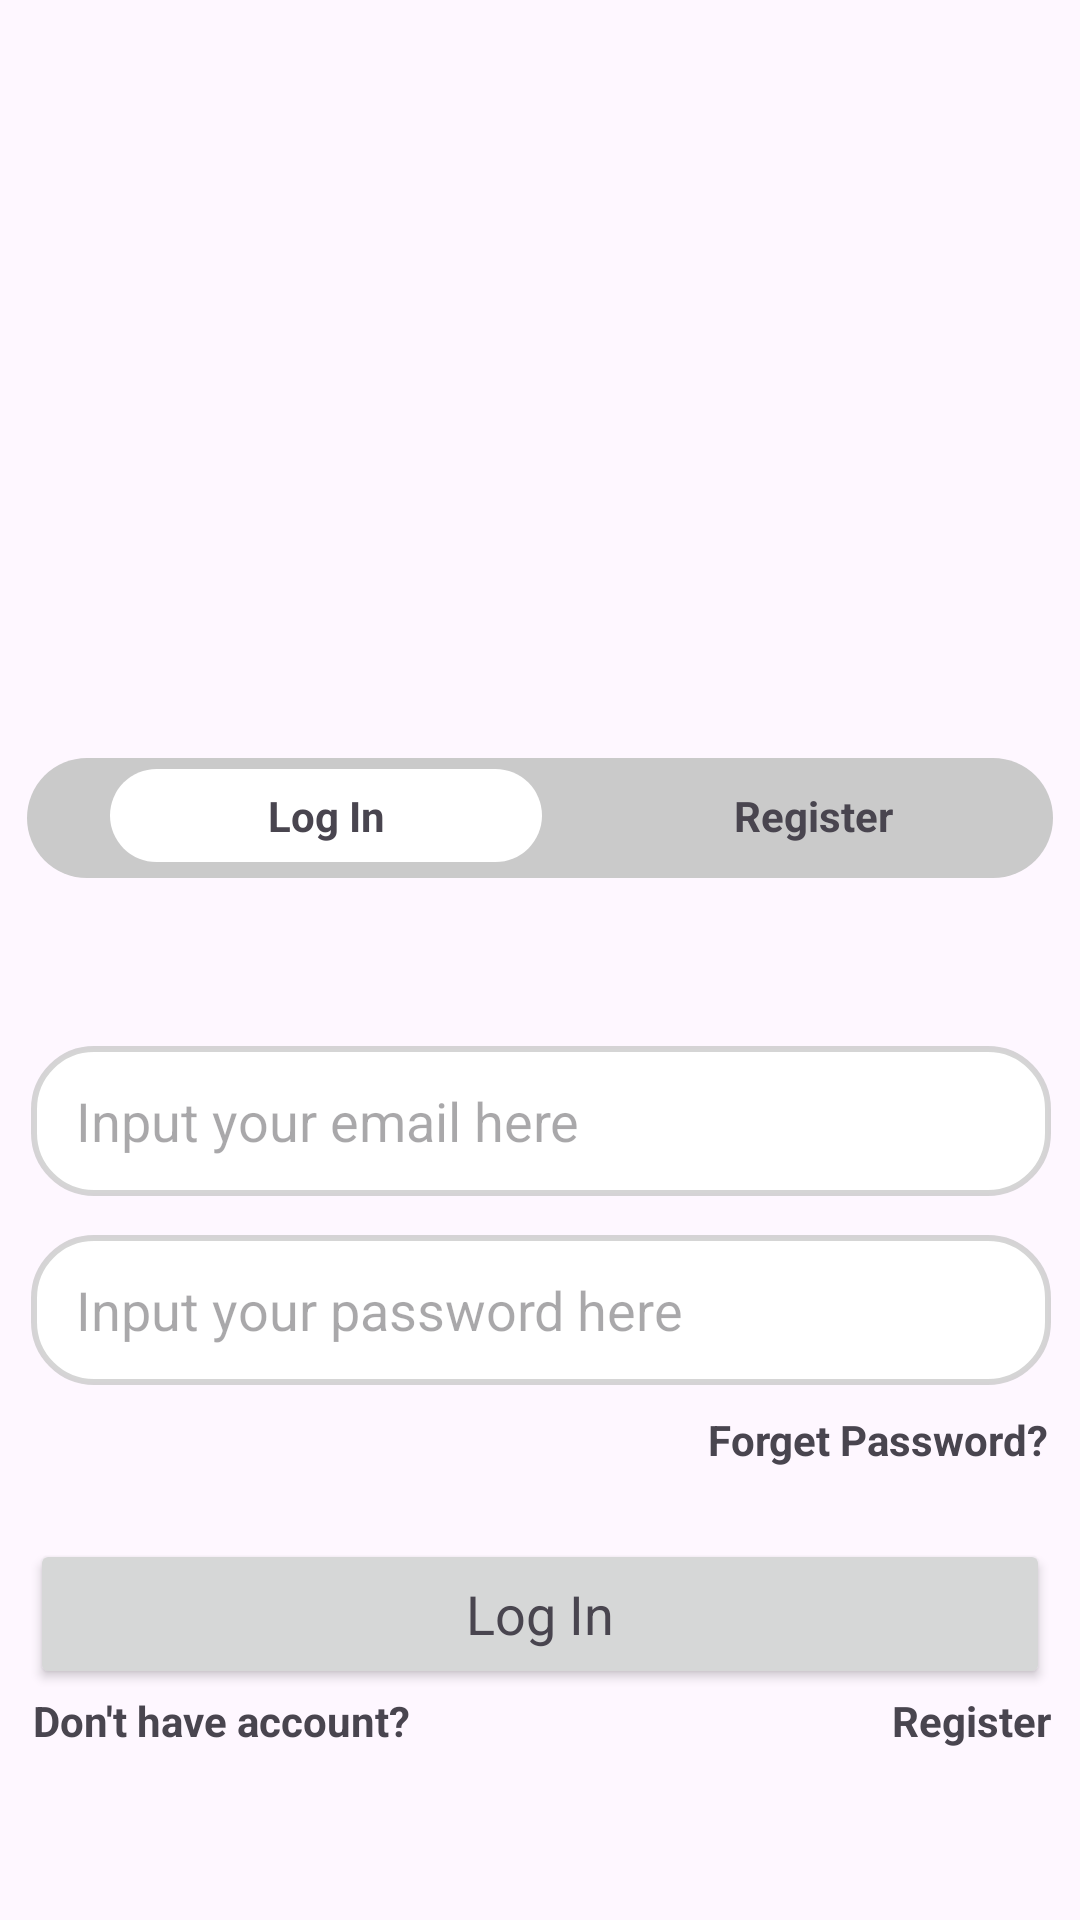

This screen was rendered from an Android layout file. Write that file and the resources it references.
<!-- AndroidManifest.xml: application theme Theme.Library_youtube -->
<!-- res/layout/activity_login.xml -->
<?xml version="1.0" encoding="utf-8"?>
<androidx.constraintlayout.widget.ConstraintLayout xmlns:android="http://schemas.android.com/apk/res/android"
    xmlns:app="http://schemas.android.com/apk/res-auto"
    xmlns:tools="http://schemas.android.com/tools"
    android:layout_width="match_parent"
    android:layout_height="match_parent"
    tools:context=".login">

    <TextView
        android:id="@+id/textView"
        android:layout_width="342dp"
        android:layout_height="40dp"
        android:background="@drawable/shape"
        app:layout_constraintBottom_toBottomOf="parent"
        app:layout_constraintEnd_toEndOf="parent"
        app:layout_constraintHorizontal_bias="0.492"
        app:layout_constraintStart_toStartOf="parent"
        app:layout_constraintTop_toTopOf="parent"
        app:layout_constraintVertical_bias="0.421" />

    <TextView
        android:id="@+id/tfregister"
        android:layout_width="wrap_content"
        android:layout_height="wrap_content"
        android:gravity="center"
        android:text="Register"
        android:textStyle="bold"
        app:layout_constraintBottom_toBottomOf="@+id/textView3"
        app:layout_constraintEnd_toEndOf="@+id/textView"
        app:layout_constraintHorizontal_bias="0.815"
        app:layout_constraintStart_toStartOf="@+id/textView"
        app:layout_constraintTop_toTopOf="@+id/textView3" />

    <TextView
        android:id="@+id/textView3"
        android:layout_width="144dp"
        android:layout_height="31dp"
        android:background="@drawable/shape"
        android:backgroundTint="@color/white"
        app:layout_constraintBottom_toBottomOf="parent"
        app:layout_constraintEnd_toEndOf="parent"
        app:layout_constraintHorizontal_bias="0.169"
        app:layout_constraintStart_toStartOf="parent"
        app:layout_constraintTop_toTopOf="parent"
        app:layout_constraintVertical_bias="0.421" />

    <TextView
        android:id="@+id/tflogin"
        android:layout_width="wrap_content"
        android:layout_height="wrap_content"
        android:gravity="center"
        android:text="Log In"
        android:textStyle="bold"
        app:layout_constraintBottom_toBottomOf="@+id/textView3"
        app:layout_constraintEnd_toEndOf="@+id/textView3"
        app:layout_constraintStart_toStartOf="@+id/textView3"
        app:layout_constraintTop_toTopOf="@+id/textView3" />

    <EditText
        android:id="@+id/etemail"
        android:layout_width="340dp"
        android:layout_height="50dp"
        android:background="@drawable/box"
        android:ems="10"
        android:hint="Input your email here"
        android:inputType="text"
        app:layout_constraintBottom_toBottomOf="parent"
        app:layout_constraintEnd_toEndOf="parent"
        app:layout_constraintHorizontal_bias="0.513"
        app:layout_constraintStart_toStartOf="parent"
        app:layout_constraintTop_toBottomOf="@+id/textView"
        app:layout_constraintVertical_bias="0.188" />

    <EditText
        android:id="@+id/etpassword"
        android:layout_width="340dp"
        android:layout_height="50dp"
        android:background="@drawable/box"
        android:ems="10"
        android:hint="Input your password here"
        android:inputType="textPassword"
        app:layout_constraintBottom_toBottomOf="parent"
        app:layout_constraintEnd_toEndOf="parent"
        app:layout_constraintHorizontal_bias="0.521"
        app:layout_constraintStart_toStartOf="parent"
        app:layout_constraintTop_toBottomOf="@+id/etemail"
        app:layout_constraintVertical_bias="0.068" />

    <TextView
        android:id="@+id/textView8"
        android:layout_width="wrap_content"
        android:layout_height="wrap_content"
        android:text="Forget Password?"
        android:textStyle="bold"
        app:layout_constraintBottom_toBottomOf="parent"
        app:layout_constraintEnd_toEndOf="@+id/etpassword"
        app:layout_constraintHorizontal_bias="0.996"
        app:layout_constraintStart_toStartOf="parent"
        app:layout_constraintTop_toBottomOf="@+id/etpassword"
        app:layout_constraintVertical_bias="0.055" />

    <TextView
        android:id="@+id/textView9"
        android:layout_width="wrap_content"
        android:layout_height="wrap_content"
        android:text="Don't have account?"
        android:textStyle="bold"
        app:layout_constraintBottom_toBottomOf="parent"
        app:layout_constraintEnd_toEndOf="@+id/etpassword"
        app:layout_constraintHorizontal_bias="0.004"
        app:layout_constraintStart_toStartOf="@+id/btnlogin"
        app:layout_constraintTop_toBottomOf="@+id/etpassword"
        app:layout_constraintVertical_bias="0.643" />

    <TextView
        android:id="@+id/tfregisterbawah"
        android:layout_width="wrap_content"
        android:layout_height="wrap_content"
        android:text="Register"
        android:textStyle="bold"
        app:layout_constraintBottom_toBottomOf="parent"
        app:layout_constraintEnd_toEndOf="@+id/etpassword"
        app:layout_constraintHorizontal_bias="1.0"
        app:layout_constraintStart_toStartOf="@+id/btnlogin"
        app:layout_constraintTop_toBottomOf="@+id/etpassword"
        app:layout_constraintVertical_bias="0.643" />

    <Button
        android:id="@+id/btnlogin"
        android:layout_width="340dp"
        android:layout_height="50dp"
        android:text="Log In"
        android:textAppearance="@style/TextAppearance.AppCompat.Medium"
        app:layout_constraintBottom_toBottomOf="parent"
        app:layout_constraintEnd_toEndOf="parent"
        app:layout_constraintStart_toStartOf="parent"
        app:layout_constraintTop_toBottomOf="@+id/etpassword"
        app:layout_constraintVertical_bias="0.4" />

</androidx.constraintlayout.widget.ConstraintLayout>
<!-- resources referenced by this layout -->
<resources>
  <color name="white">#FFFFFFFF</color>
  <!-- drawable box (drawable) -->
  <?xml version="1.0" encoding="utf-8"?>
  <shape xmlns:android="http://schemas.android.com/apk/res/android"
      android:shape="rectangle">
  
      <solid android:color="@color/white"/>
      <corners android:radius="20dp" />
      <stroke android:color="#CACACACA" android:width="2dp"/>
      <padding android:left="15dp" android:bottom="5dp" android:top="5dp" android:right="5dp"/>
  </shape>
  <!-- drawable shape (drawable) -->
  <?xml version="1.0" encoding="utf-8"?>
  <shape xmlns:android="http://schemas.android.com/apk/res/android"
      android:shape="rectangle">
  
      <solid android:color="#CACACA"/>
      <corners android:radius="100dp"/>
  </shape>
  <style name="Theme.Library_youtube" parent="Base.Theme.Library_youtube" />
  <style name="Base.Theme.Library_youtube" parent="Theme.Material3.DayNight.NoActionBar">
          
          
      </style>
</resources>
